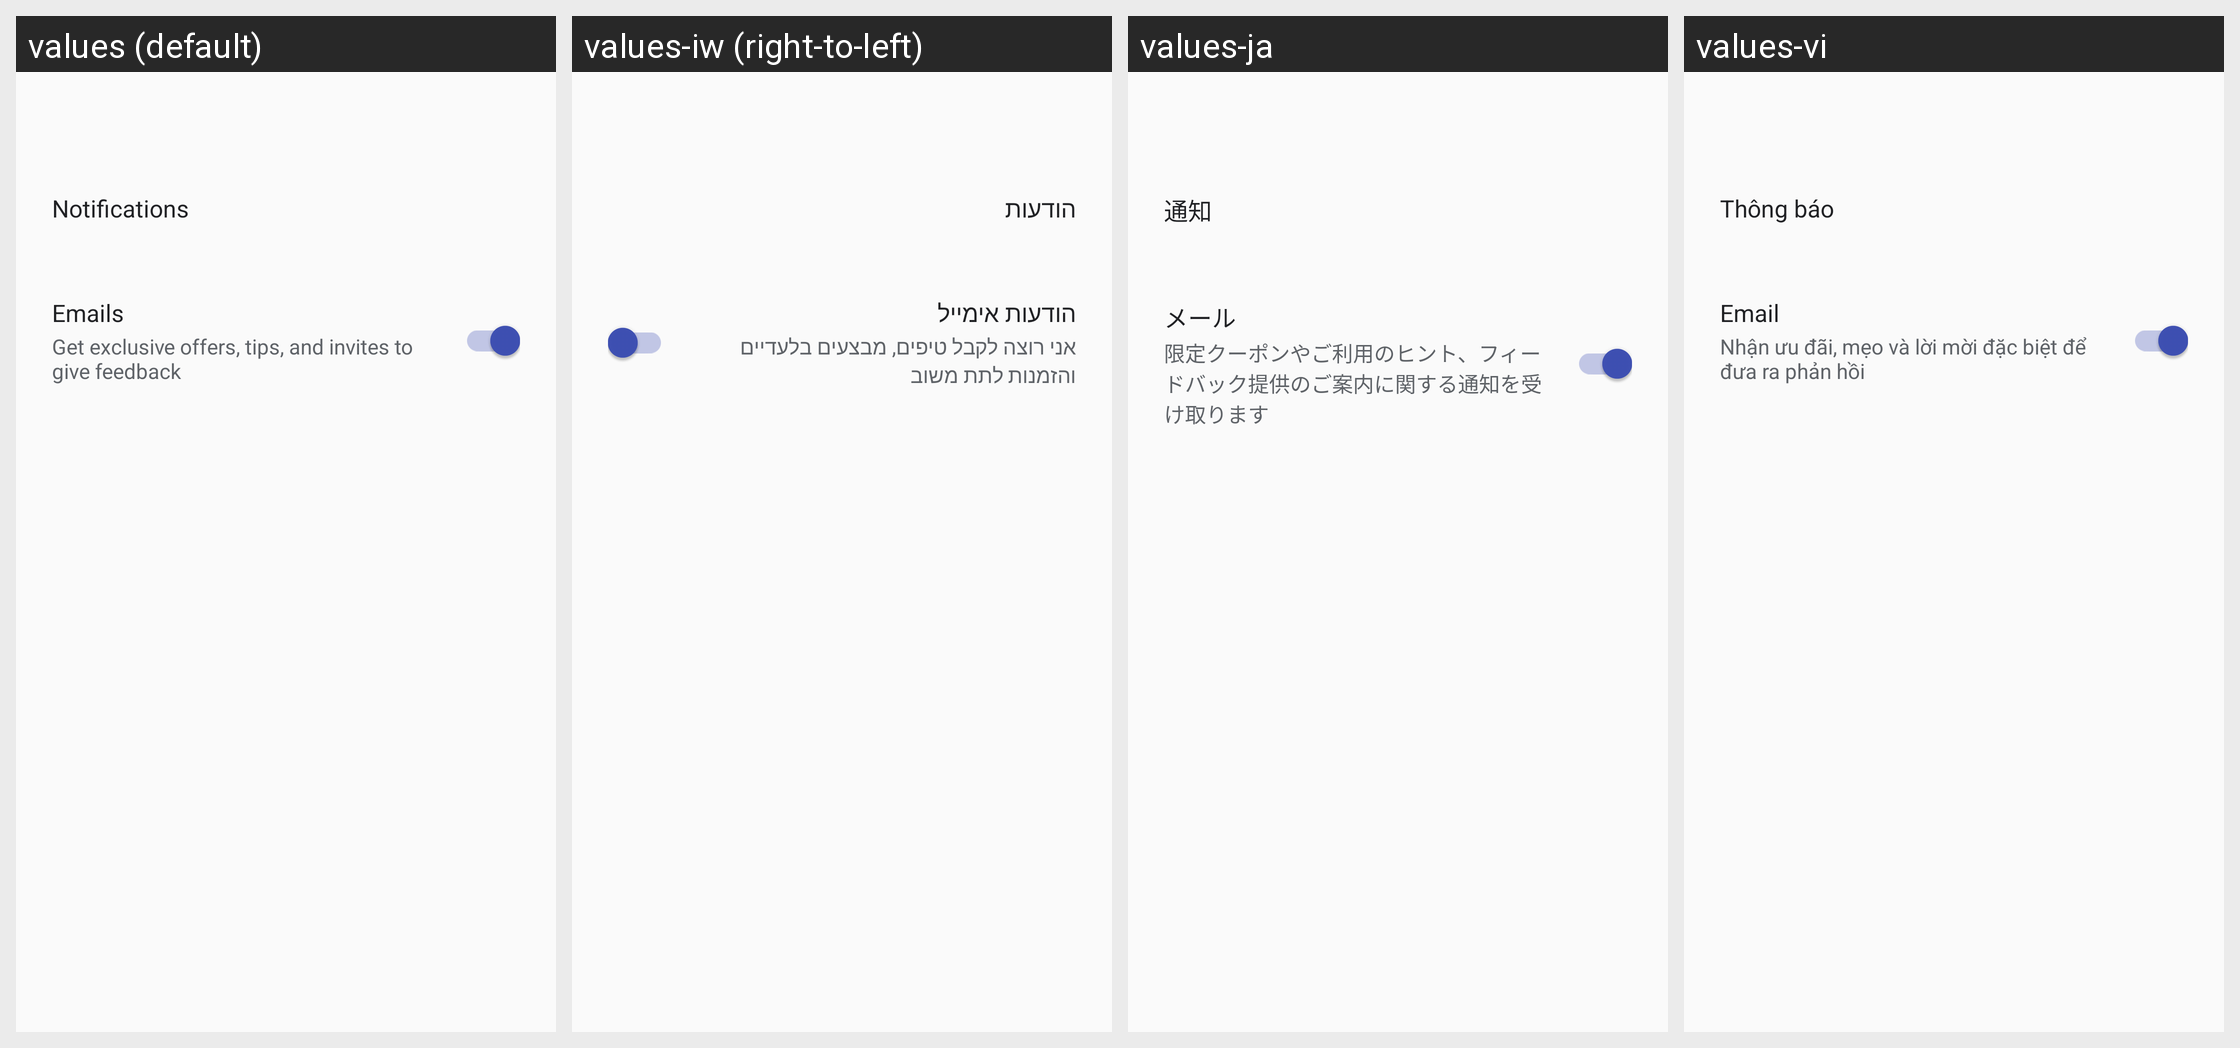

The same Android screen rendered under several of its app's locales, left to right. List the strings drawn on it with the default value and each locale's translation.
Android screen res/layout/notification_settings_activity.xml rendered under 4 locales, left to right: values (default), values-iw (right-to-left), values-ja, values-vi. Device: Nexus 5 (rendered at 1080×1920; each locale shown at half size, 540×960, under a caption strip naming it); theme Theme.MaterialComponents.DayNight.NoActionBar.
Other locales in the repository, not shown: values-af, values-am, values-ar, values-az, values-be, values-bg, values-bn, values-bs, values-ca, values-cs, values-da, values-de, values-el, values-en-rAU, values-en-rCA, values-en-rGB, values-en-rIN, values-en-rSG, values-es, values-es-rUS, values-et, values-eu, values-fa, values-fi, values-fr, values-fr-rCA, values-gl, values-gu, values-hi, values-hr, values-hu, values-hy, values-in, values-is, values-it, values-ka, values-kk, values-km, values-kn, values-ko, values-ky, values-lo, values-lt, values-lv, values-mk, values-ml, values-mn, values-mr, values-ms, values-my, values-nb, values-ne, values-nl, values-pa, values-pl, values-pt, values-pt-rBR, values-pt-rPT, values-ro, values-ru, values-si, values-sk, values-sl, values-sq, values-sr, values-sv, values-sw, values-ta, values-te, values-th, values-tl, values-tr, values-uk, values-ur, values-uz, values-zh-rCN, values-zh-rHK, values-zh-rTW, values-zu.
Strings drawn on this screen, with the default value and each locale's value (text and hints the layout hard-codes, and strings that could not be matched under every locale, appear in the picture but are not listed):

settings_notifications_label
  values: Notifications
  values-iw: הודעות
  values-ja: 通知
  values-vi: Thông báo

promo_emails_setting_label
  values: Emails
  values-iw: הודעות אימייל
  values-ja: メール
  values-vi: Email

promo_emails_setting_description
  values: Get exclusive offers, tips, and invites to give feedback
  values-iw: אני רוצה לקבל טיפים, מבצעים בלעדיים והזמנות לתת משוב
  values-ja: 限定クーポンやご利用のヒント、フィードバック提供のご案内に関する通知を受け取ります
  values-vi: Nhận ưu đãi, mẹo và lời mời đặc biệt để đưa ra phản hồi
